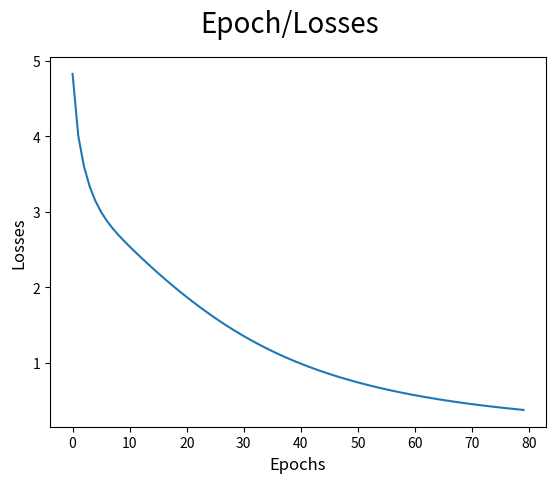

Write Python code to recreate this figure.
# -*- coding: utf-8 -*-
"""ass5.ipynb

Automatically generated by Colab.

Original file is located at
    https://colab.research.google.com/<link-removed>
"""

# Commented out IPython magic to ensure Python compatibility.
import matplotlib.pyplot as plt
import seaborn as sns
import matplotlib as mpl
import matplotlib.pylab as pylab
import numpy as np
# %matplotlib inline

import re

sentences = """We are about to study the idea of a computational process.
Computational processes are abstract beings that inhabit computers.
As they evolve, processes manipulate other abstract things called data.
The evolution of a process is directed by a pattern of rules
called a program. People create programs to direct processes. In effect,
we conjure the spirits of the computer with our spells."""

"""Clean Data"""

# remove special characters
sentences = re.sub('[^A-Za-z0-9]+', ' ', sentences)

# remove 1 letter words
sentences = re.sub(r'(?:^| )\w(?:$| )', ' ', sentences).strip()

# lower all characters
sentences = sentences.lower()

"""Vocabulary"""

words = sentences.split()
vocab = set(words)

vocab_size = len(vocab)
embed_dim = 10
context_size = 2

"""Implementation"""

word_to_ix = {word: i for i, word in enumerate(vocab)}
ix_to_word = {i: word for i, word in enumerate(vocab)}

"""Data bags"""

# data - [(context), target]

data = []
for i in range(2, len(words) - 2):
    context = [words[i - 2], words[i - 1], words[i + 1], words[i + 2]]
    target = words[i]
    data.append((context, target))
print(data[:5])

"""Embeddings"""

embeddings =  np.random.random_sample((vocab_size, embed_dim))

"""Linear Model"""

def linear(m, theta):
    w = theta
    return m.dot(w)

"""Log softmax + NLLloss = Cross Entropy"""

def log_softmax(x):
    e_x = np.exp(x - np.max(x))
    return np.log(e_x / e_x.sum())

def NLLLoss(logs, targets):
    out = logs[range(len(targets)), targets]
    return -out.sum()/len(out)

def log_softmax_crossentropy_with_logits(logits,target):

    out = np.zeros_like(logits)
    out[np.arange(len(logits)),target] = 1

    softmax = np.exp(logits) / np.exp(logits).sum(axis=-1,keepdims=True)

    return (- out + softmax) / logits.shape[0]

"""Forward function"""

def forward(context_idxs, theta):
    m = embeddings[context_idxs].reshape(1, -1)
    n = linear(m, theta)
    o = log_softmax(n)

    return m, n, o

"""Backward function"""

def backward(preds, theta, target_idxs):
    m, n, o = preds

    dlog = log_softmax_crossentropy_with_logits(n, target_idxs)
    dw = m.T.dot(dlog)

    return dw

"""Optimize function"""

def optimize(theta, grad, lr=0.03):
    theta -= grad * lr
    return theta

"""Training"""

theta = np.random.uniform(-1, 1, (2 * context_size * embed_dim, vocab_size))

epoch_losses = {}

for epoch in range(80):

    losses =  []

    for context, target in data:
        context_idxs = np.array([word_to_ix[w] for w in context])
        preds = forward(context_idxs, theta)

        target_idxs = np.array([word_to_ix[target]])
        loss = NLLLoss(preds[-1], target_idxs)

        losses.append(loss)

        grad = backward(preds, theta, target_idxs)
        theta = optimize(theta, grad, lr=0.03)


    epoch_losses[epoch] = losses

"""Analyze

Plot loss/epoch
"""

ix = np.arange(0,80)

fig = plt.figure()
fig.suptitle('Epoch/Losses', fontsize=20)
plt.plot(ix,[epoch_losses[i][0] for i in ix])
plt.xlabel('Epochs', fontsize=12)
plt.ylabel('Losses', fontsize=12)

"""Predict function"""

def predict(words):
    context_idxs = np.array([word_to_ix[w] for w in words])
    preds = forward(context_idxs, theta)
    word = ix_to_word[np.argmax(preds[-1])]

    return word

# (['we', 'are', 'to', 'study'], 'about')
predict(['we', 'are', 'to', 'study'])

"""Accuracy"""

def accuracy():
    wrong = 0

    for context, target in data:
        if(predict(context) != target):
            wrong += 1

    return (1 - (wrong / len(data)))

accuracy()

predict(['processes', 'manipulate', 'things', 'study'])